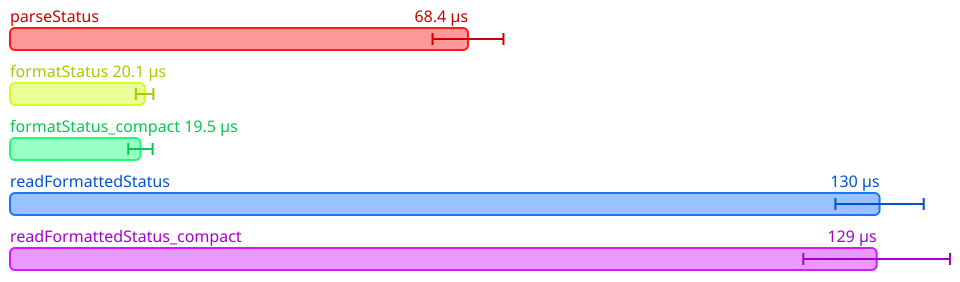

The data file committed next to this chart (first rows):
Name, Mean (ps), 2*Stdev (ps), Allocated, Copied, Peak Memory
All.parseStatus, 68396880, 5295410, 219738, 616, 6291456
All.formatStatus, 20106204, 1305684, 120194, 58, 10485760
All.formatStatus_compact, 19480452, 1817122, 81842, 97, 10485760
All.readFormattedStatus, 129857303, 6592858, 432376, 3504, 13631488
All.readFormattedStatus_compact, 129423354, 10952774, 393033, 3327, 13631488
